The GitHub repository yancarm/Plant-Recognition contains a labelled image folder "dataset" with 5 categories: barbados cherry, betel, caricature plant, sweet potato, vieux garcon. Examples follow, each with its label.

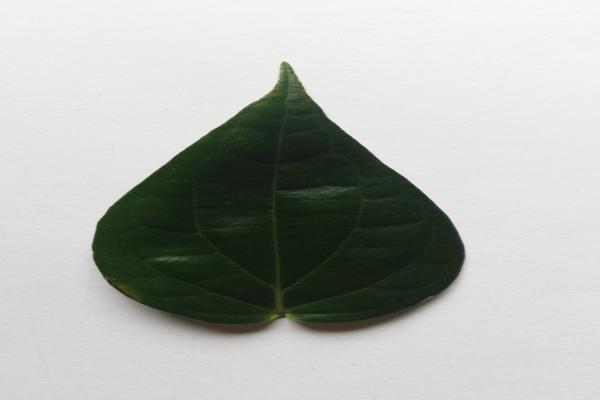
Label: betel

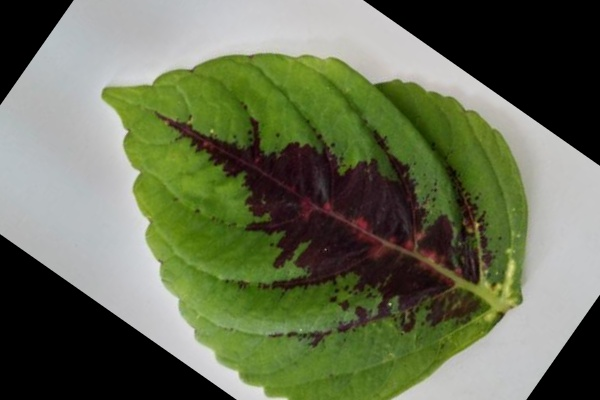
Label: vieux garcon

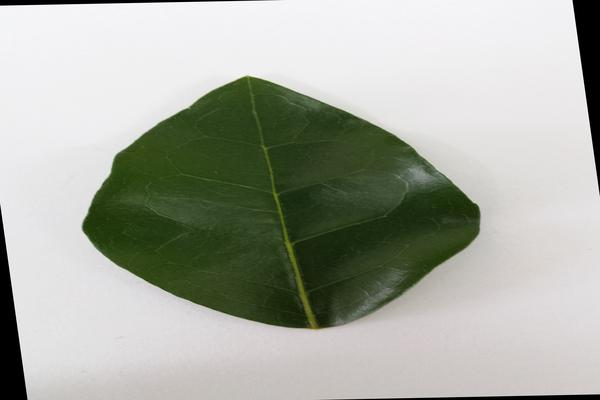
Label: barbados cherry

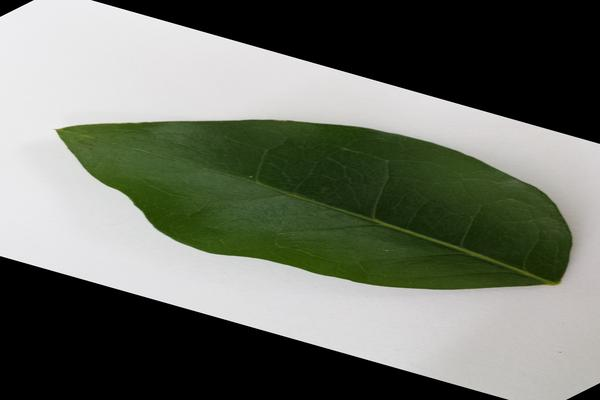
Label: barbados cherry

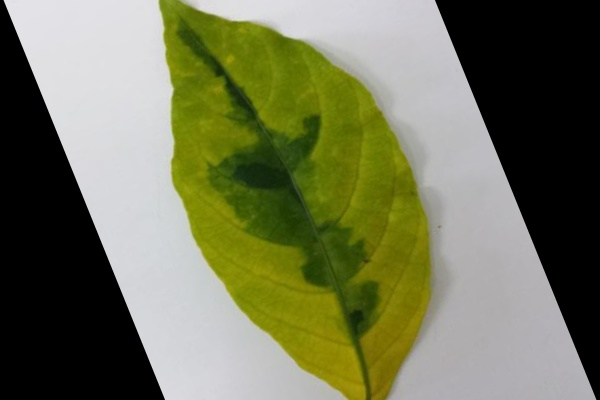
Label: caricature plant

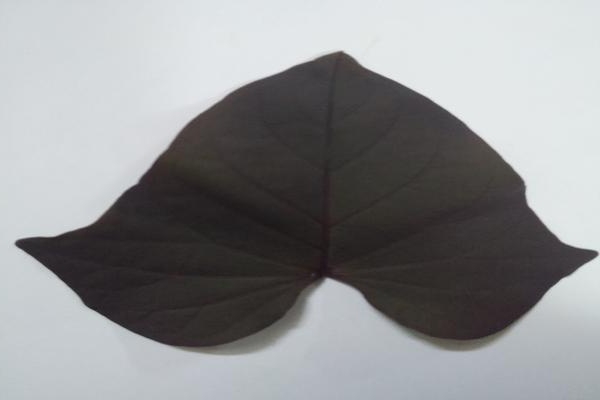
Label: sweet potato
